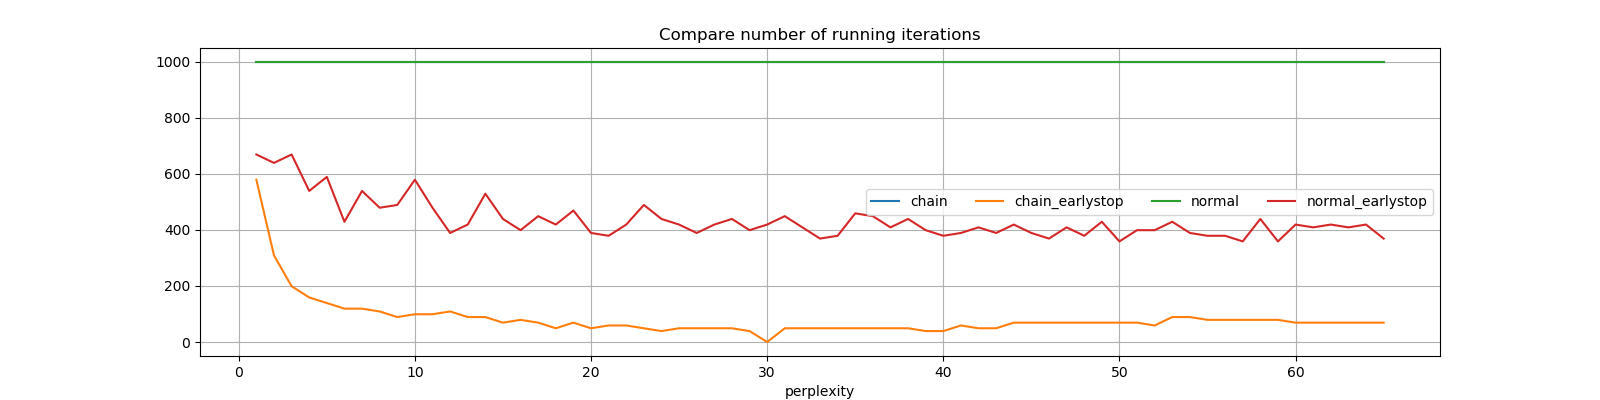

Values plotted in this chart, from the file beside it:
perplexity, chain, chain_earlystop, normal, normal_earlystop
1, 999, 579, 999, 669
2, 999, 309, 999, 639
3, 999, 199, 999, 669
4, 999, 159, 999, 539
5, 999, 139, 999, 589
6, 999, 119, 999, 429
7, 999, 119, 999, 539
8, 999, 109, 999, 479
9, 999, 89, 999, 489
10, 999, 99, 999, 579
11, 999, 99, 999, 479
12, 999, 109, 999, 389
13, 999, 89, 999, 419
14, 999, 89, 999, 529
15, 999, 69, 999, 439
16, 999, 79, 999, 399
17, 999, 69, 999, 449
18, 999, 49, 999, 419
19, 999, 69, 999, 469
20, 999, 49, 999, 389
21, 999, 59, 999, 379
22, 999, 59, 999, 419
23, 999, 49, 999, 489
24, 999, 39, 999, 439
25, 999, 49, 999, 419
26, 999, 49, 999, 389
27, 999, 49, 999, 419
28, 999, 49, 999, 439
29, 999, 39, 999, 399
30, 999, 0.0, 999, 419
31, 999, 49, 999, 449
32, 999, 49, 999, 409
33, 999, 49, 999, 369
34, 999, 49, 999, 379
35, 999, 49, 999, 459
36, 999, 49, 999, 449
37, 999, 49, 999, 409
38, 999, 49, 999, 439
39, 999, 39, 999, 399
40, 999, 39, 999, 379
41, 999, 59, 999, 389
42, 999, 49, 999, 409
43, 999, 49, 999, 389
44, 999, 69, 999, 419
45, 999, 69, 999, 389
46, 999, 69, 999, 369
47, 999, 69, 999, 409
48, 999, 69, 999, 379
49, 999, 69, 999, 429
50, 999, 69, 999, 359
51, 999, 69, 999, 399
52, 999, 59, 999, 399
53, 999, 89, 999, 429
54, 999, 89, 999, 389
55, 999, 79, 999, 379
56, 999, 79, 999, 379
57, 999, 79, 999, 359
58, 999, 79, 999, 439
59, 999, 79, 999, 359
60, 999, 69, 999, 419
... 5 more rows
